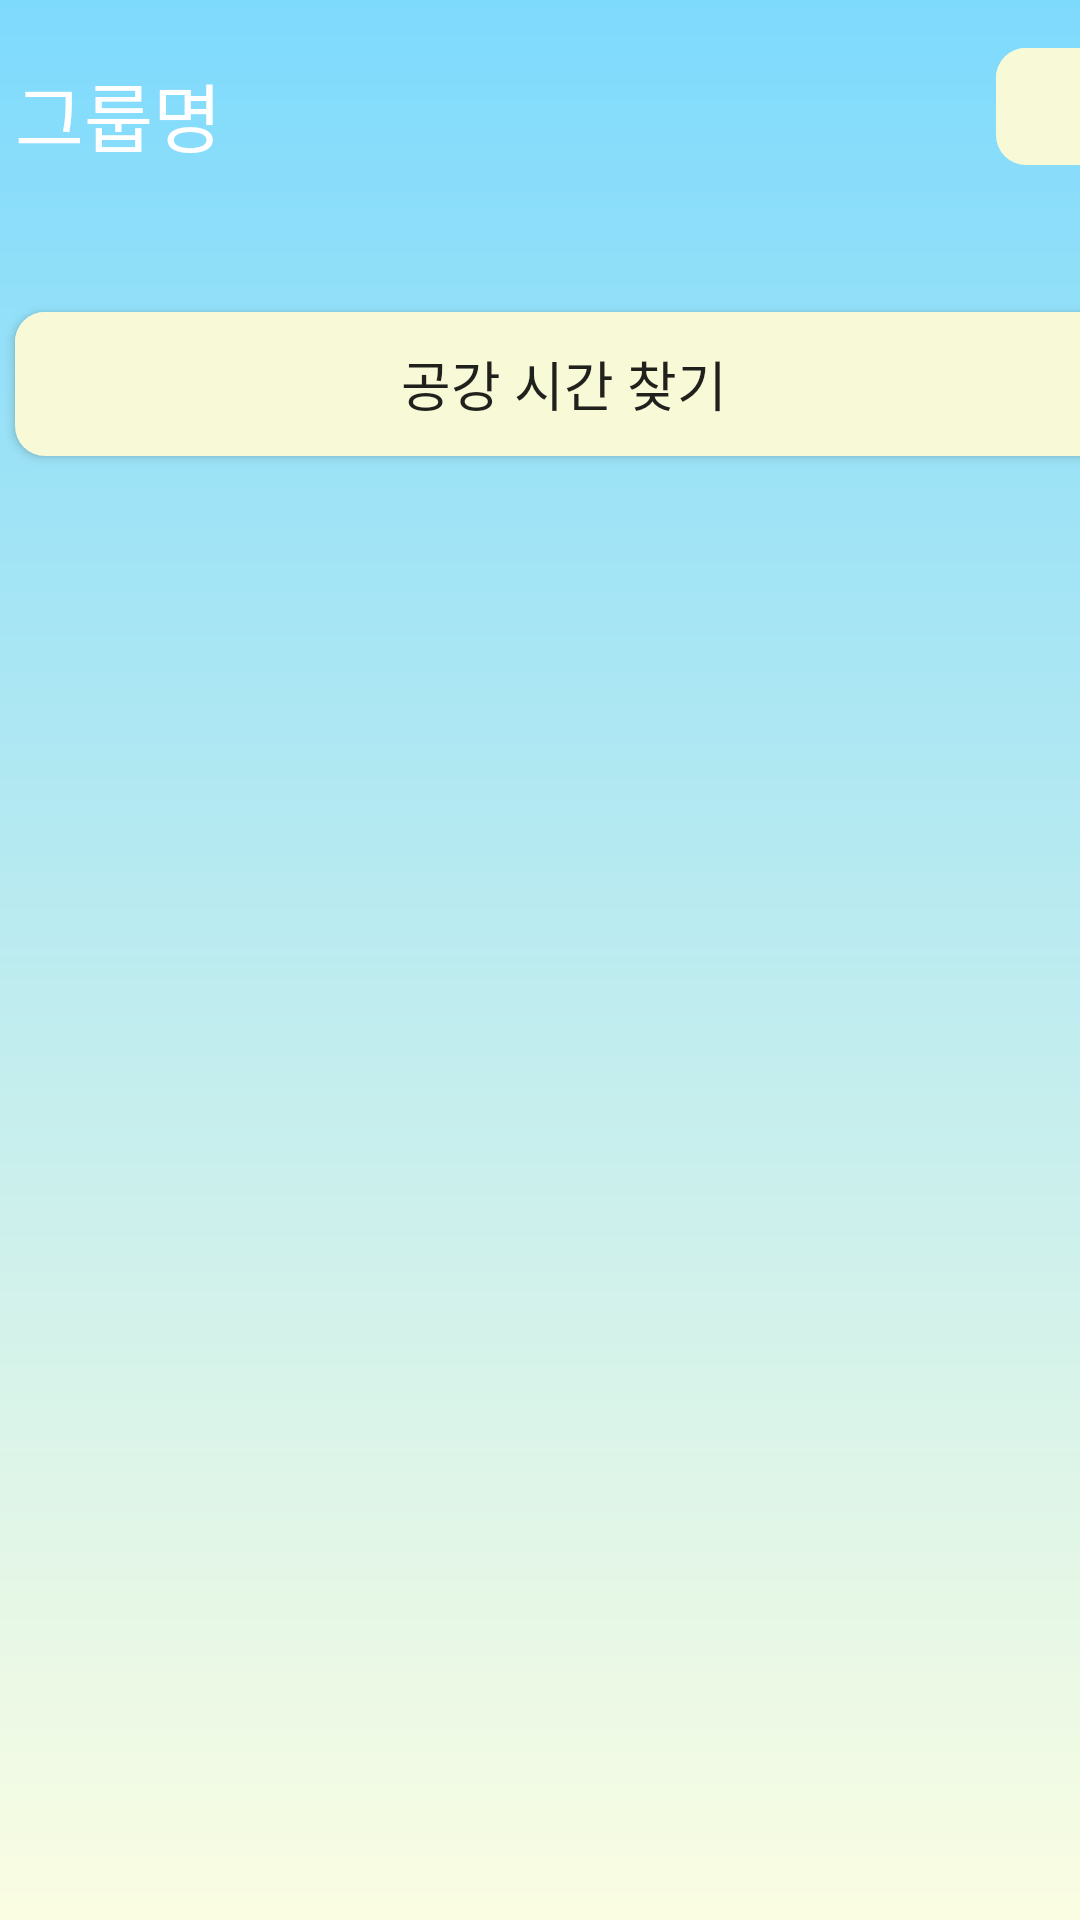

Produce the Android XML layout that renders to this screen, including the resource entries it uses.
<!-- AndroidManifest.xml: application theme Theme.Helpmeplz -->
<!-- res/layout/activity_my_group.xml -->
<?xml version="1.0" encoding="utf-8"?>
<androidx.constraintlayout.widget.ConstraintLayout xmlns:android="http://schemas.android.com/apk/res/android"
    xmlns:app="http://schemas.android.com/apk/res-auto"
    xmlns:tools="http://schemas.android.com/tools"
    android:layout_width="match_parent"
    android:layout_height="match_parent"
    tools:context="com.hufsice.nulltime.MyGroup"
    android:background="@drawable/background_colorful">


    
    <TextView
        android:id="@+id/txtView_groupName"
        android:layout_width="wrap_content"
        android:layout_height="wrap_content"
        android:layout_marginStart="32dp"
        android:layout_marginTop="20dp"
        android:fontFamily="@font/suit_bold"
        android:text="그룹명"
        android:textColor="@color/white"
        android:textSize="25dp"
        app:layout_constraintEnd_toStartOf="@+id/imbtn_exit"
        app:layout_constraintHorizontal_bias="0.003"
        app:layout_constraintStart_toStartOf="parent"
        app:layout_constraintTop_toTopOf="parent" />


    
    <ImageButton
        android:id="@+id/imbtn_exit"
        android:layout_width="39dp"
        android:layout_height="39dp"
        android:layout_marginStart="258dp"
        android:layout_marginTop="16dp"
        android:layout_marginEnd="16dp"
        android:background="@drawable/button_shadow"
        android:src="@drawable/ic_exit"
        app:layout_constraintEnd_toEndOf="parent"
        app:layout_constraintStart_toEndOf="@+id/txtView_groupName"
        app:layout_constraintTop_toTopOf="parent" />

    
    <Button
        android:id="@+id/find_null_time"
        android:layout_width="0dp"
        android:layout_height="wrap_content"
        android:layout_gravity="center"
        android:layout_marginTop="104dp"
        android:background="@drawable/button_shadow"
        android:fontFamily="@font/suit_bold"
        android:text="공강 시간 찾기"
        android:textSize="18dp"
        app:layout_constraintEnd_toEndOf="@+id/imbtn_exit"
        app:layout_constraintStart_toStartOf="@+id/txtView_groupName"
        app:layout_constraintTop_toTopOf="parent" />

    
    <ListView
        android:id="@+id/listView_member"
        android:layout_width="0dp"
        android:layout_height="wrap_content"
        android:layout_marginTop="192dp"
        app:layout_constraintEnd_toEndOf="@+id/find_null_time"
        app:layout_constraintStart_toStartOf="@+id/find_null_time"
        app:layout_constraintTop_toTopOf="parent" />


</androidx.constraintlayout.widget.ConstraintLayout>
<!-- resources referenced by this layout -->
<resources>
  <color name="white">#FFFFFFFF</color>
  <!-- drawable background_colorful (drawable) -->
  <?xml version="1.0" encoding="utf-8"?>
  <shape xmlns:android="http://schemas.android.com/apk/res/android">
      <gradient
          android:type="linear"
          android:angle="30"
          android:startColor="#8002B9FF"
          android:endColor="#80FAFFC9"/>
  </shape>
  <!-- drawable button_shadow (drawable) -->
  <layer-list xmlns:android="http://schemas.android.com/apk/res/android">
      <item>
          <shape android:shape="rectangle">
              <solid android:color="@color/faded_yellow"/>
              <corners android:radius="10dp" />
          </shape>
      </item>
      <item android:bottom="2dp" android:right="2dp">
          <shape android:shape="rectangle">
              <solid android:color="@color/faded_yellow" />
              <corners android:radius="10dp" />
          </shape>
      </item>
  </layer-list>
  <style name="Theme.Helpmeplz" parent="Base.Theme.Helpmeplz" />
  <color name="faded_yellow">#F8F9D7</color>
  <style name="Base.Theme.Helpmeplz" parent="Theme.AppCompat.Light">
          <item name="windowNoTitle"> true</item>
          
          
      </style>
</resources>
